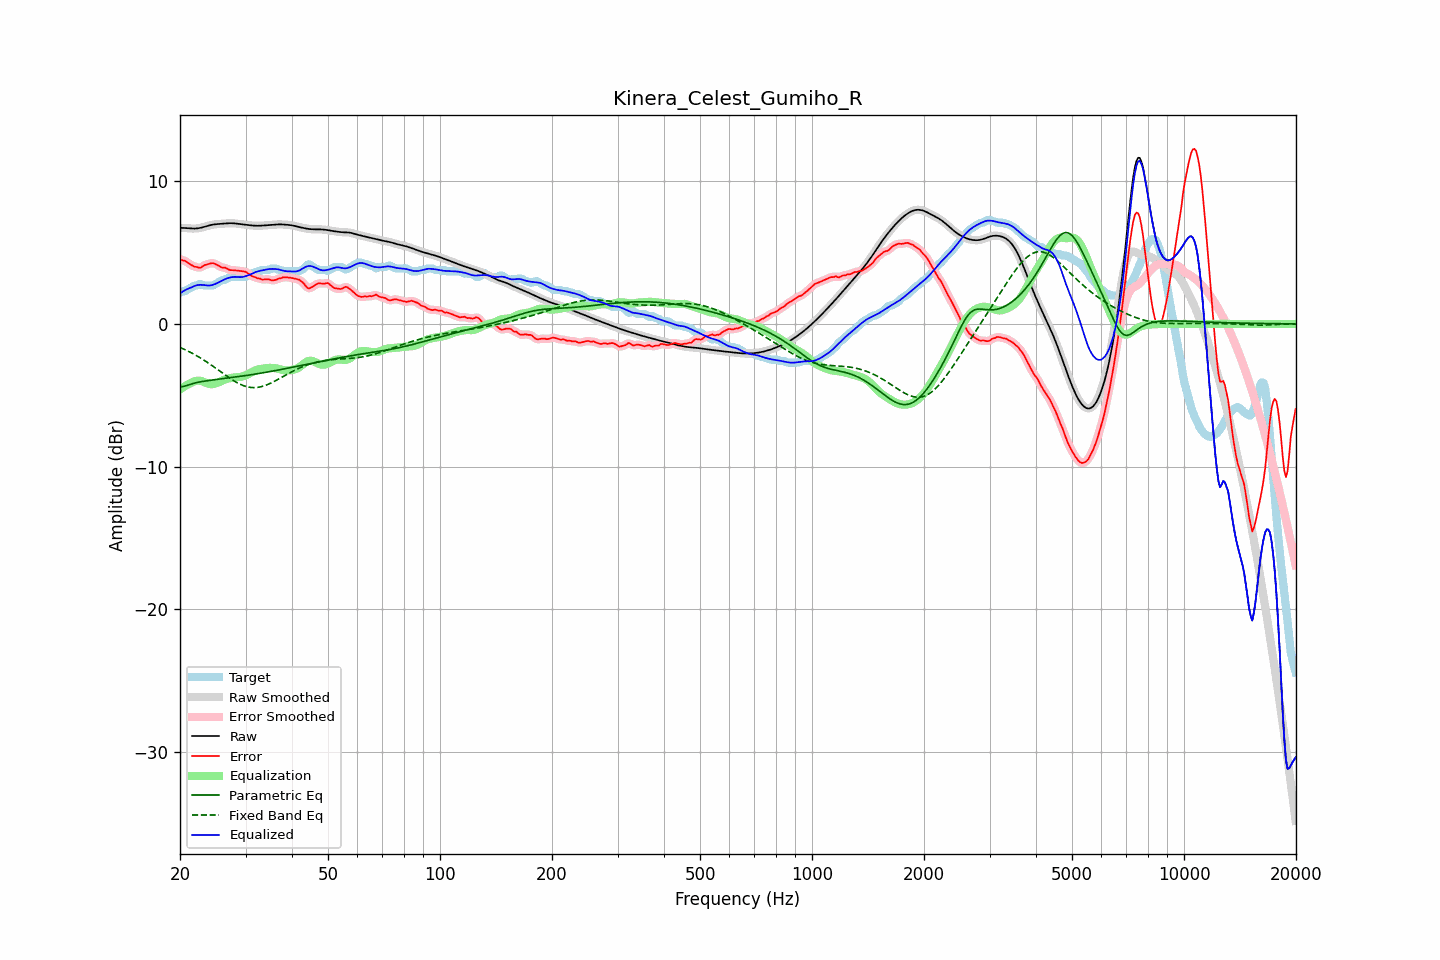

Data behind this chart, as committed beside it:
frequency, raw, error, smoothed, error_smoothed, equalization, parametric_eq, fixed_band_eq, equalized_raw, equalized_smoothed, target
20.00, 6.73, 4.54, 6.73, 4.53, -4.60, -4.41, -1.65, 2.13, 2.13, 2.19
20.20, 6.73, 4.49, 6.73, 4.50, -4.51, -4.40, -1.70, 2.22, 2.21, 2.24
20.40, 6.72, 4.44, 6.72, 4.46, -4.43, -4.39, -1.75, 2.29, 2.29, 2.29
20.61, 6.72, 4.43, 6.72, 4.41, -4.36, -4.36, -1.80, 2.35, 2.35, 2.29
20.81, 6.71, 4.35, 6.71, 4.35, -4.30, -4.33, -1.85, 2.41, 2.41, 2.36
21.02, 6.70, 4.27, 6.70, 4.28, -4.24, -4.29, -1.91, 2.46, 2.46, 2.43
21.23, 6.69, 4.19, 6.69, 4.20, -4.18, -4.25, -1.96, 2.51, 2.51, 2.49
21.44, 6.68, 4.14, 6.68, 4.13, -4.13, -4.22, -2.02, 2.55, 2.55, 2.55
21.66, 6.68, 4.07, 6.68, 4.07, -4.07, -4.18, -2.08, 2.61, 2.61, 2.61
21.87, 6.68, 4.00, 6.68, 4.02, -4.02, -4.15, -2.14, 2.66, 2.66, 2.68
22.09, 6.68, 4.00, 6.68, 3.98, -3.99, -4.12, -2.21, 2.69, 2.69, 2.69
22.31, 6.70, 3.97, 6.70, 3.95, -3.98, -4.10, -2.27, 2.72, 2.72, 2.73
22.54, 6.71, 3.93, 6.71, 3.95, -3.98, -4.07, -2.34, 2.73, 2.73, 2.79
22.76, 6.74, 3.95, 6.74, 3.97, -4.00, -4.05, -2.41, 2.74, 2.74, 2.79
22.99, 6.76, 4.02, 6.76, 4.02, -4.03, -4.03, -2.48, 2.73, 2.73, 2.74
23.22, 6.80, 4.11, 6.80, 4.09, -4.08, -4.02, -2.55, 2.72, 2.72, 2.69
23.45, 6.83, 4.14, 6.83, 4.14, -4.12, -4.00, -2.62, 2.71, 2.71, 2.69
23.69, 6.86, 4.18, 6.86, 4.18, -4.17, -3.98, -2.70, 2.69, 2.69, 2.69
23.92, 6.89, 4.21, 6.89, 4.21, -4.21, -3.97, -2.77, 2.69, 2.69, 2.69
24.16, 6.92, 4.23, 6.92, 4.24, -4.22, -3.95, -2.85, 2.70, 2.70, 2.69
24.40, 6.95, 4.26, 6.95, 4.25, -4.22, -3.94, -2.93, 2.72, 2.72, 2.69
24.65, 6.96, 4.24, 6.96, 4.24, -4.21, -3.92, -3.01, 2.76, 2.76, 2.72
24.89, 6.98, 4.19, 6.98, 4.20, -4.18, -3.91, -3.09, 2.80, 2.80, 2.79
25.14, 6.99, 4.14, 6.99, 4.14, -4.14, -3.89, -3.17, 2.85, 2.85, 2.85
25.39, 7.00, 4.08, 7.00, 4.07, -4.10, -3.88, -3.25, 2.91, 2.91, 2.92
25.65, 7.01, 4.01, 7.01, 4.01, -4.05, -3.87, -3.33, 2.96, 2.96, 3.00
25.91, 7.02, 3.95, 7.02, 3.97, -3.99, -3.85, -3.41, 3.02, 3.02, 3.06
26.16, 7.02, 3.94, 7.02, 3.94, -3.94, -3.84, -3.49, 3.08, 3.08, 3.09
26.43, 7.03, 3.94, 7.03, 3.92, -3.90, -3.82, -3.58, 3.14, 3.14, 3.09
26.69, 7.04, 3.88, 7.04, 3.88, -3.86, -3.81, -3.65, 3.18, 3.18, 3.16
26.96, 7.05, 3.82, 7.05, 3.83, -3.83, -3.80, -3.73, 3.22, 3.22, 3.23
27.23, 7.05, 3.77, 7.05, 3.78, -3.81, -3.78, -3.81, 3.25, 3.25, 3.29
27.50, 7.05, 3.77, 7.05, 3.76, -3.78, -3.77, -3.88, 3.27, 3.27, 3.29
27.77, 7.05, 3.76, 7.05, 3.76, -3.76, -3.75, -3.96, 3.29, 3.29, 3.29
28.05, 7.04, 3.76, 7.04, 3.75, -3.75, -3.74, -4.03, 3.29, 3.29, 3.29
28.33, 7.03, 3.74, 7.03, 3.74, -3.74, -3.72, -4.09, 3.29, 3.29, 3.29
28.62, 7.02, 3.73, 7.02, 3.73, -3.73, -3.70, -4.15, 3.28, 3.28, 3.29
28.90, 7.00, 3.71, 7.00, 3.71, -3.72, -3.69, -4.21, 3.28, 3.28, 3.29
29.19, 6.99, 3.70, 6.99, 3.70, -3.71, -3.67, -4.26, 3.28, 3.28, 3.29
29.48, 6.97, 3.69, 6.97, 3.69, -3.68, -3.66, -4.31, 3.29, 3.29, 3.29
29.78, 6.96, 3.67, 6.96, 3.67, -3.64, -3.64, -4.35, 3.32, 3.32, 3.29
30.08, 6.94, 3.64, 6.94, 3.63, -3.60, -3.62, -4.38, 3.35, 3.35, 3.30
30.38, 6.93, 3.57, 6.93, 3.57, -3.54, -3.61, -4.41, 3.39, 3.39, 3.36
30.68, 6.92, 3.49, 6.92, 3.48, -3.49, -3.59, -4.44, 3.43, 3.43, 3.43
30.99, 6.91, 3.40, 6.91, 3.40, -3.43, -3.57, -4.45, 3.48, 3.48, 3.50
31.30, 6.89, 3.33, 6.89, 3.34, -3.37, -3.55, -4.46, 3.53, 3.53, 3.57
31.61, 6.88, 3.30, 6.88, 3.29, -3.31, -3.53, -4.47, 3.58, 3.58, 3.59
31.93, 6.88, 3.27, 6.88, 3.25, -3.25, -3.52, -4.46, 3.63, 3.63, 3.61
32.24, 6.88, 3.20, 6.88, 3.22, -3.21, -3.50, -4.45, 3.67, 3.67, 3.68
32.57, 6.88, 3.19, 6.88, 3.18, -3.18, -3.48, -4.44, 3.70, 3.70, 3.69
32.89, 6.88, 3.17, 6.88, 3.15, -3.16, -3.46, -4.42, 3.72, 3.72, 3.71
33.22, 6.89, 3.10, 6.89, 3.13, -3.14, -3.44, -4.39, 3.75, 3.75, 3.79
33.55, 6.90, 3.11, 6.90, 3.11, -3.12, -3.42, -4.35, 3.77, 3.77, 3.79
33.89, 6.90, 3.12, 6.90, 3.11, -3.11, -3.40, -4.31, 3.80, 3.80, 3.79
34.23, 6.91, 3.13, 6.91, 3.13, -3.09, -3.38, -4.27, 3.82, 3.82, 3.79
34.57, 6.92, 3.13, 6.92, 3.12, -3.08, -3.36, -4.23, 3.84, 3.84, 3.79
34.92, 6.93, 3.10, 6.93, 3.09, -3.08, -3.34, -4.18, 3.85, 3.85, 3.83
35.27, 6.94, 3.05, 6.94, 3.07, -3.08, -3.32, -4.12, 3.85, 3.85, 3.89
35.62, 6.94, 3.06, 6.94, 3.05, -3.09, -3.30, -4.07, 3.85, 3.85, 3.89
35.97, 6.95, 3.07, 6.95, 3.07, -3.10, -3.28, -4.01, 3.85, 3.85, 3.89
... 635 more rows
